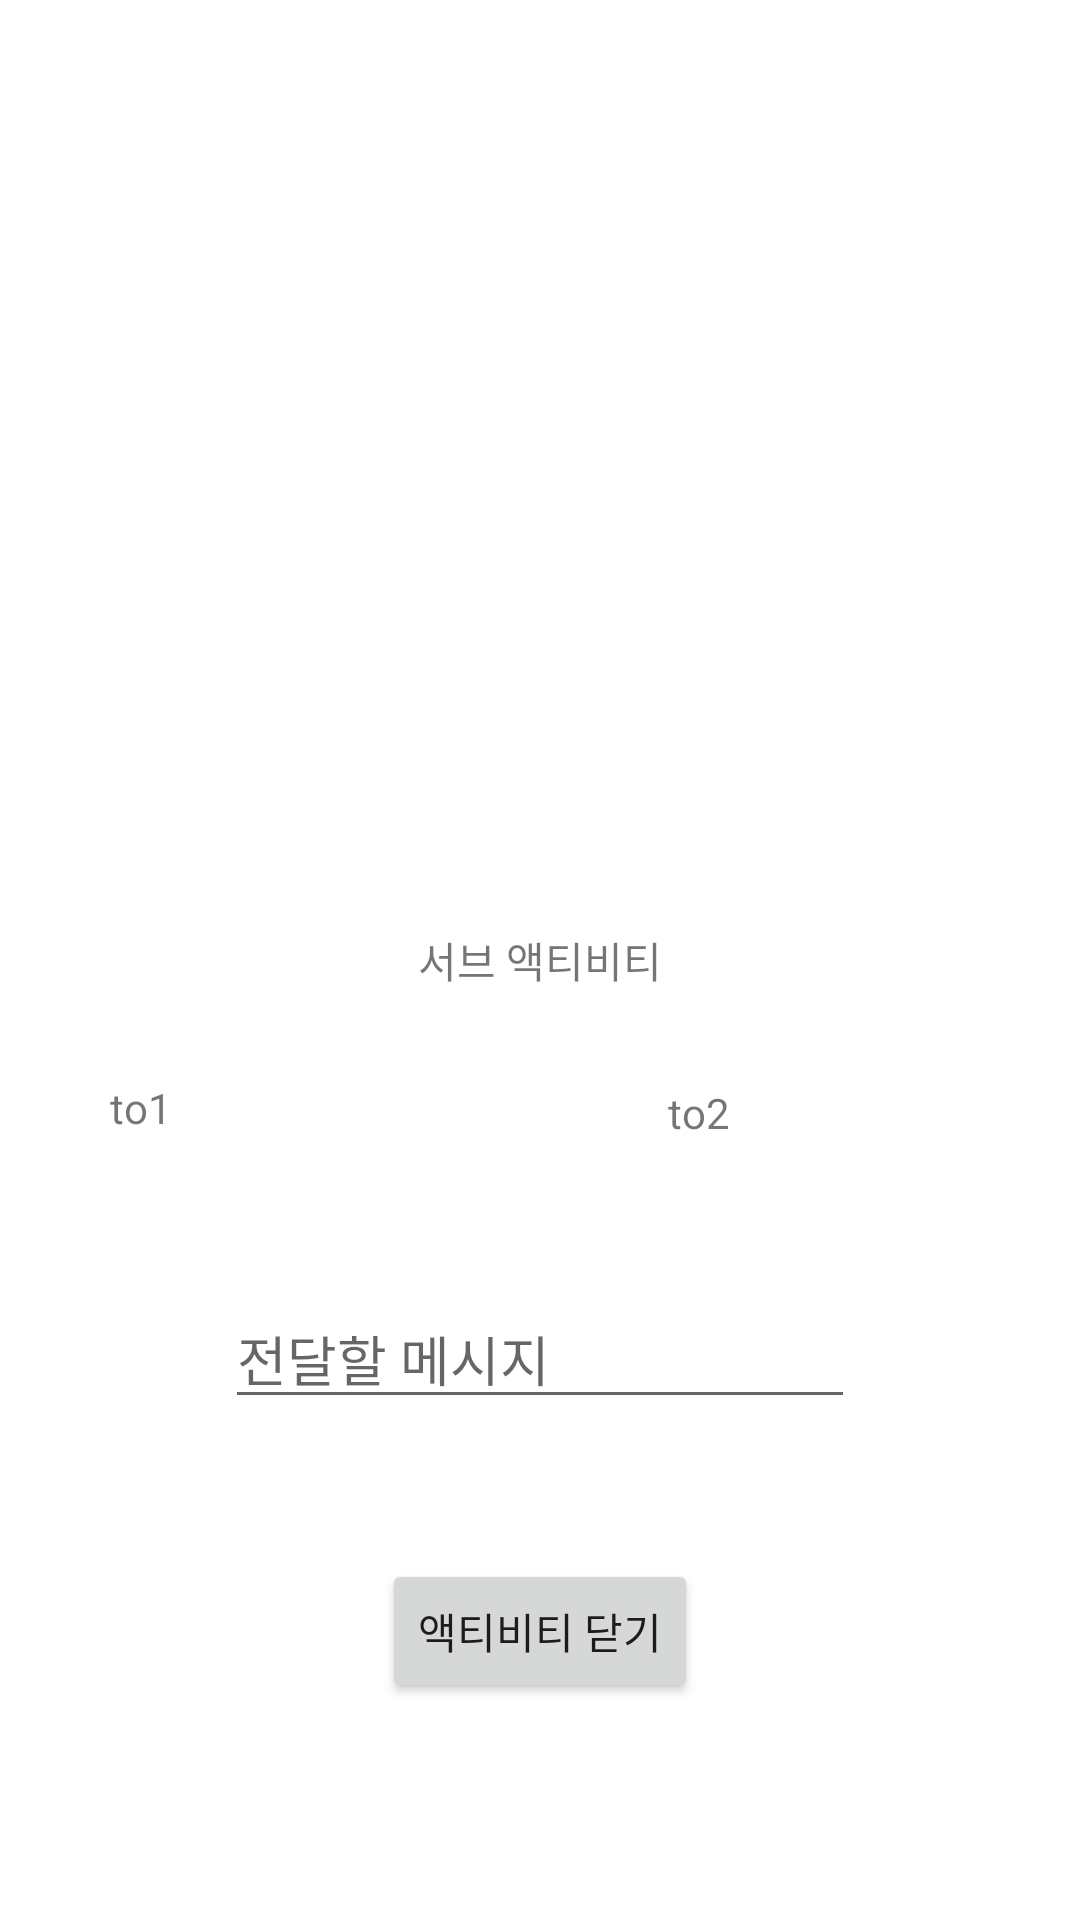

Write the Android layout XML for this screen, with the resource values it uses.
<!-- AndroidManifest.xml: application theme Theme.K_Activity -->
<!-- res/layout/activity_sub.xml -->
<?xml version="1.0" encoding="utf-8"?>
<androidx.constraintlayout.widget.ConstraintLayout xmlns:android="http://schemas.android.com/apk/res/android"
    xmlns:app="http://schemas.android.com/apk/res-auto"
    xmlns:tools="http://schemas.android.com/tools"
    android:layout_width="match_parent"
    android:layout_height="match_parent"
    tools:context=".SubActivity">


    <TextView
        android:id="@+id/textView"
        android:layout_width="wrap_content"
        android:layout_height="wrap_content"
        android:text="서브 액티비티"
        app:layout_constraintBottom_toBottomOf="parent"
        app:layout_constraintEnd_toEndOf="parent"
        app:layout_constraintStart_toStartOf="parent"
        app:layout_constraintTop_toTopOf="parent" />

    <TextView
        android:id="@+id/to1"
        android:layout_width="66dp"
        android:layout_height="20dp"
        android:text="to1"
        app:layout_constraintBottom_toTopOf="@+id/editMessage"
        app:layout_constraintEnd_toStartOf="@+id/textView"
        app:layout_constraintStart_toStartOf="parent"
        app:layout_constraintTop_toTopOf="@+id/textView"
        tools:ignore="MissingConstraints" />

    <TextView
        android:id="@+id/to2"
        android:layout_width="67dp"
        android:layout_height="21dp"
        android:text="to2"
        app:layout_constraintBottom_toTopOf="@+id/editMessage"
        app:layout_constraintEnd_toEndOf="parent"
        app:layout_constraintHorizontal_bias="0.631"
        app:layout_constraintStart_toEndOf="@+id/to1"
        app:layout_constraintTop_toBottomOf="@+id/textView"
        app:layout_constraintVertical_bias="0.396" />

    <EditText
        android:id="@+id/editMessage"
        android:layout_width="wrap_content"
        android:layout_height="wrap_content"
        android:ems="10"
        android:hint="전달할 메시지"
        android:inputType="textPersonName"
        app:layout_constraintBottom_toTopOf="@+id/btnClose"
        app:layout_constraintEnd_toEndOf="parent"
        app:layout_constraintStart_toStartOf="parent"
        app:layout_constraintTop_toBottomOf="@+id/textView"
        app:layout_constraintVertical_bias="0.68" />

    <Button
        android:id="@+id/btnClose"
        android:layout_width="wrap_content"
        android:layout_height="wrap_content"
        android:text="액티비티 닫기"
        app:layout_constraintBottom_toBottomOf="parent"
        app:layout_constraintEnd_toEndOf="parent"
        app:layout_constraintStart_toStartOf="parent"
        app:layout_constraintTop_toBottomOf="@+id/textView"
        app:layout_constraintVertical_bias="0.724" />
</androidx.constraintlayout.widget.ConstraintLayout>
<!-- resources referenced by this layout -->
<resources>
  <style name="Theme.K_Activity" parent="Theme.MaterialComponents.DayNight.DarkActionBar">
          
          <item name="colorPrimary">@color/purple_500</item>
          <item name="colorPrimaryVariant">@color/purple_700</item>
          <item name="colorOnPrimary">@color/white</item>
          
          <item name="colorSecondary">@color/teal_200</item>
          <item name="colorSecondaryVariant">@color/teal_700</item>
          <item name="colorOnSecondary">@color/black</item>
          
          <item name="android:statusBarColor" tools:targetApi="l">?attr/colorPrimaryVariant</item>
          
      </style>
  <!-- not gathered from this repository: default colours our renderer supplied (Android Studio template values) -->
  <color name="purple_500">#FF6200EE</color>
  <color name="purple_700">#FF3700B3</color>
  <color name="teal_200">#FF03DAC5</color>
  <color name="teal_700">#FF018786</color>
  <color name="black">#FF000000</color>
  <color name="white">#FFFFFFFF</color>
</resources>
